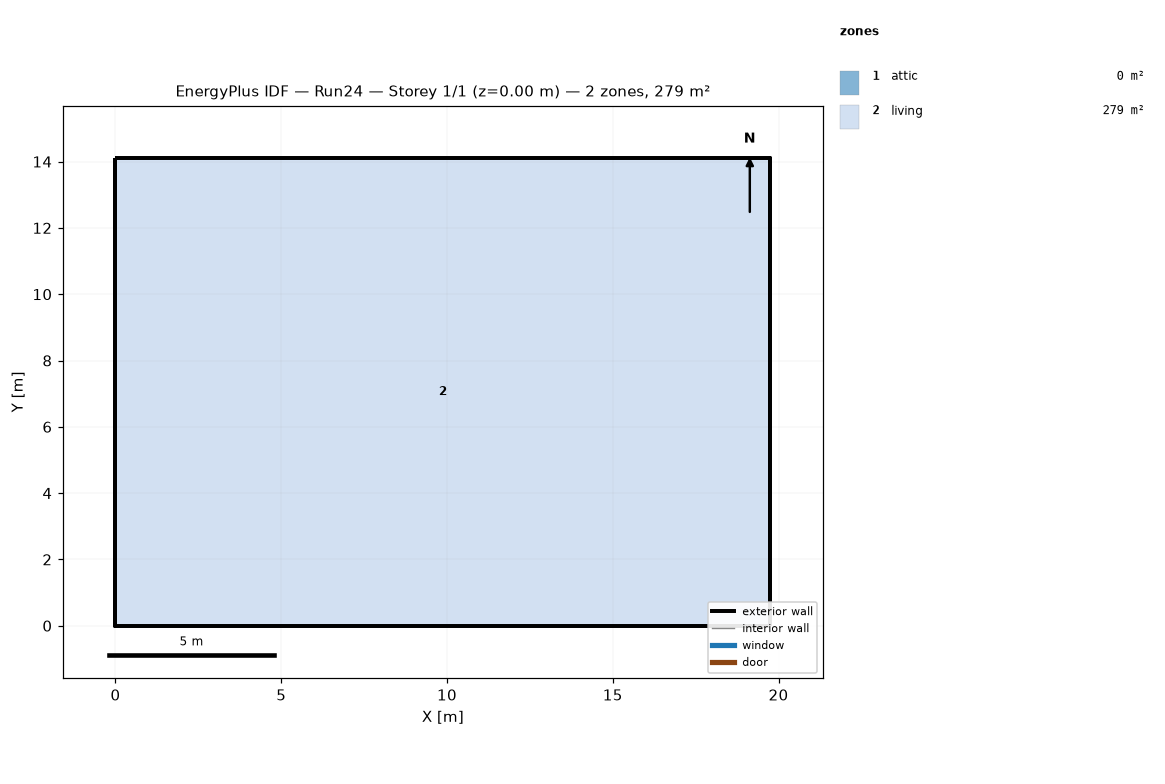
=== STOREY PLAN SPEC (per zone: floor XY polygon, exterior-wall plan segments, windows/doors) ===
zone 1: attic  (0.0 m²)
  exterior wall: (19.75, 0.00) – (19.75, 14.11) – (19.75, 7.05)  [21.2 m]
  exterior wall: (0.00, 14.11) – (0.00, 0.00) – (0.00, 7.05)  [21.2 m]
zone 2: living  (278.7 m²)
  floor: (0.00, 0.00) (0.00, 14.11) (19.75, 14.11) (19.75, 0.00)
  exterior wall: (0.00, 0.00) – (19.75, 0.00)  [19.8 m]
  exterior wall: (19.75, 0.00) – (19.75, 14.11)  [14.1 m]
  exterior wall: (19.75, 14.11) – (0.00, 14.11)  [19.8 m]
  exterior wall: (0.00, 14.11) – (0.00, 0.00)  [14.1 m]

=== DERIVED (storey summary) ===
Building: Run24
Storey: 1 of 1  (floor level z = 0.00 m)
Storey gross floor area: 278.7 m²
Zones on this storey: 2
  - attic: floor 0.0 m²; exterior wall 42.3 m (19.4 m²); WWR 0.0%
  - living: floor 278.7 m²; exterior wall 67.7 m (165.1 m²); WWR 0.0%
Zone adjacency: (none detected)